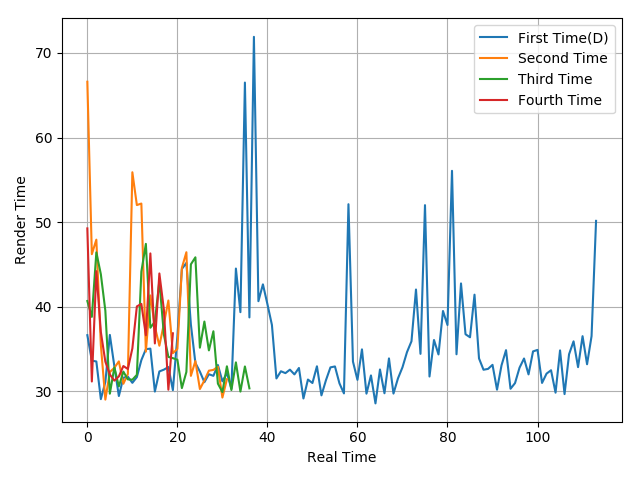

The file beside this chart, header and first rows:
36.62, 33.61, 33.51, 29.05, 31.07, 36.65, 32.95, 29.42, 31.59, 31.71, 30.98, 31.66, 33.67, 34.96, 35.03, 29.95, 32.33, 32.54, 32.85, 30.12, 36.45, 44.45, 45.17, 37.87
66.6, 46.2, 47.92, 35.46, 29, 32.26, 32.76, 33.52, 30.87, 32.02, 55.89, 52.01, 52.19, 34.67, 41.32, 37.63, 35.37, 37.96, 40.72, 34.49, 34.99, 44.59, 46.43, 31.81
40.66, 38.78, 46.41, 43.83, 39.51, 29.7, 32.81, 30.56, 32.31, 31.39, 31.35, 31.93, 44.14, 47.42, 37.5, 38.21, 43.03, 36.69, 34.05, 33.9, 33.72, 30.36, 32.27, 45
49.25, 31.14, 44.19, 37, 33.48, 31.97, 31.24, 31.74, 32.97, 32.62, 35.05, 40.02, 40.32, 36.61, 46.29, 35.64, 43.92, 39.65, 30.17, 36.84
